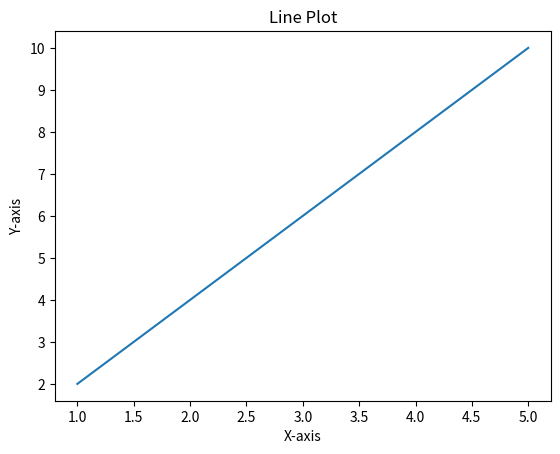

Write Python code to recreate this figure.
#https://certifysphere.com/docs/tuts/tutorials/learn-python/data-manipulation-and-analysis

import matplotlib.pyplot as plt

# Create data
x = [1, 2, 3, 4, 5]
y = [2, 4, 6, 8, 10]

# Create a line plot
plt.plot(x, y)

# Add labels and title
plt.xlabel('X-axis')
plt.ylabel('Y-axis')
plt.title('Line Plot')

# Show the plot
plt.show()


#To run this program in terminal or command, change directory to /src/dataManipulation and run the following command
#python3 matplotlib_sample.py.py  OR python matplotlib_sample.py.py

